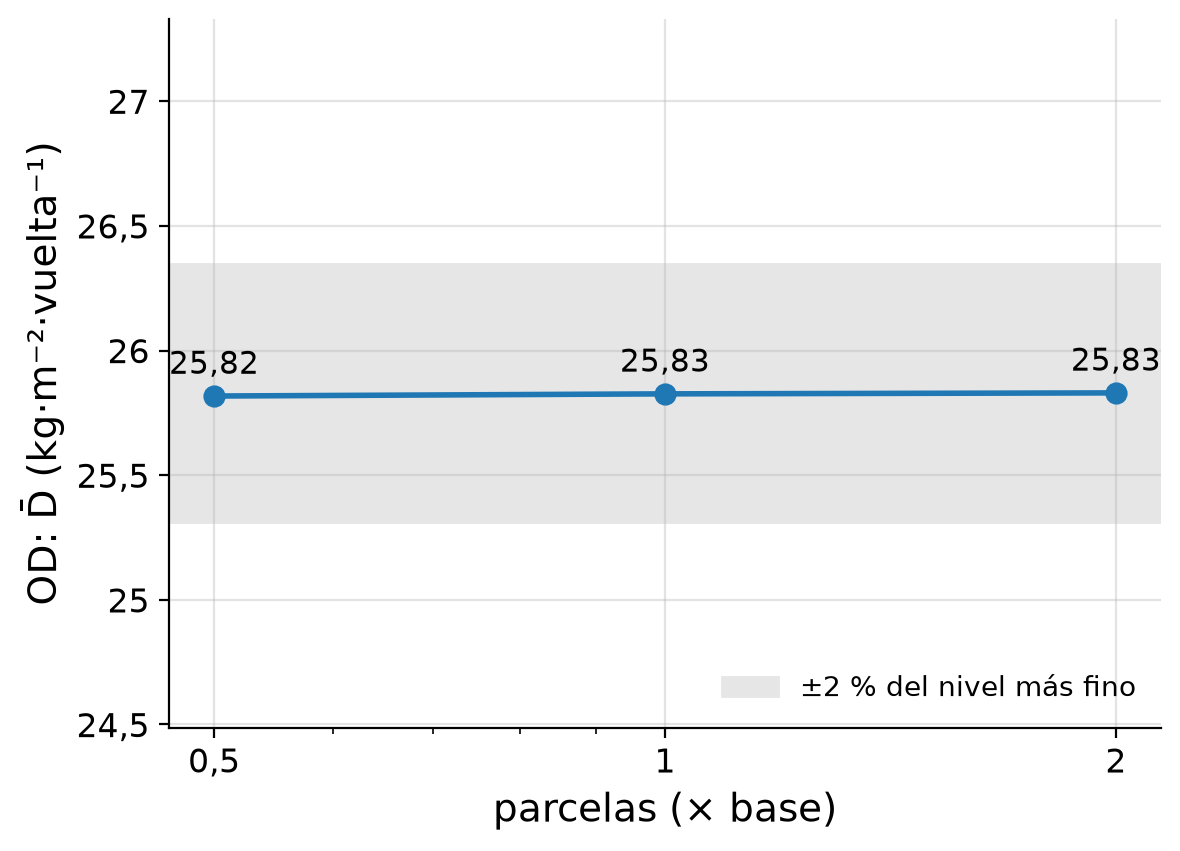

Data behind this chart, as committed beside it:
caso, parcelas (× base), D_media
R3_06_np050, 0.5, 25.82
R3_02_caso2, 1.0, 25.83
R3_07_np200, 2.0, 25.83
